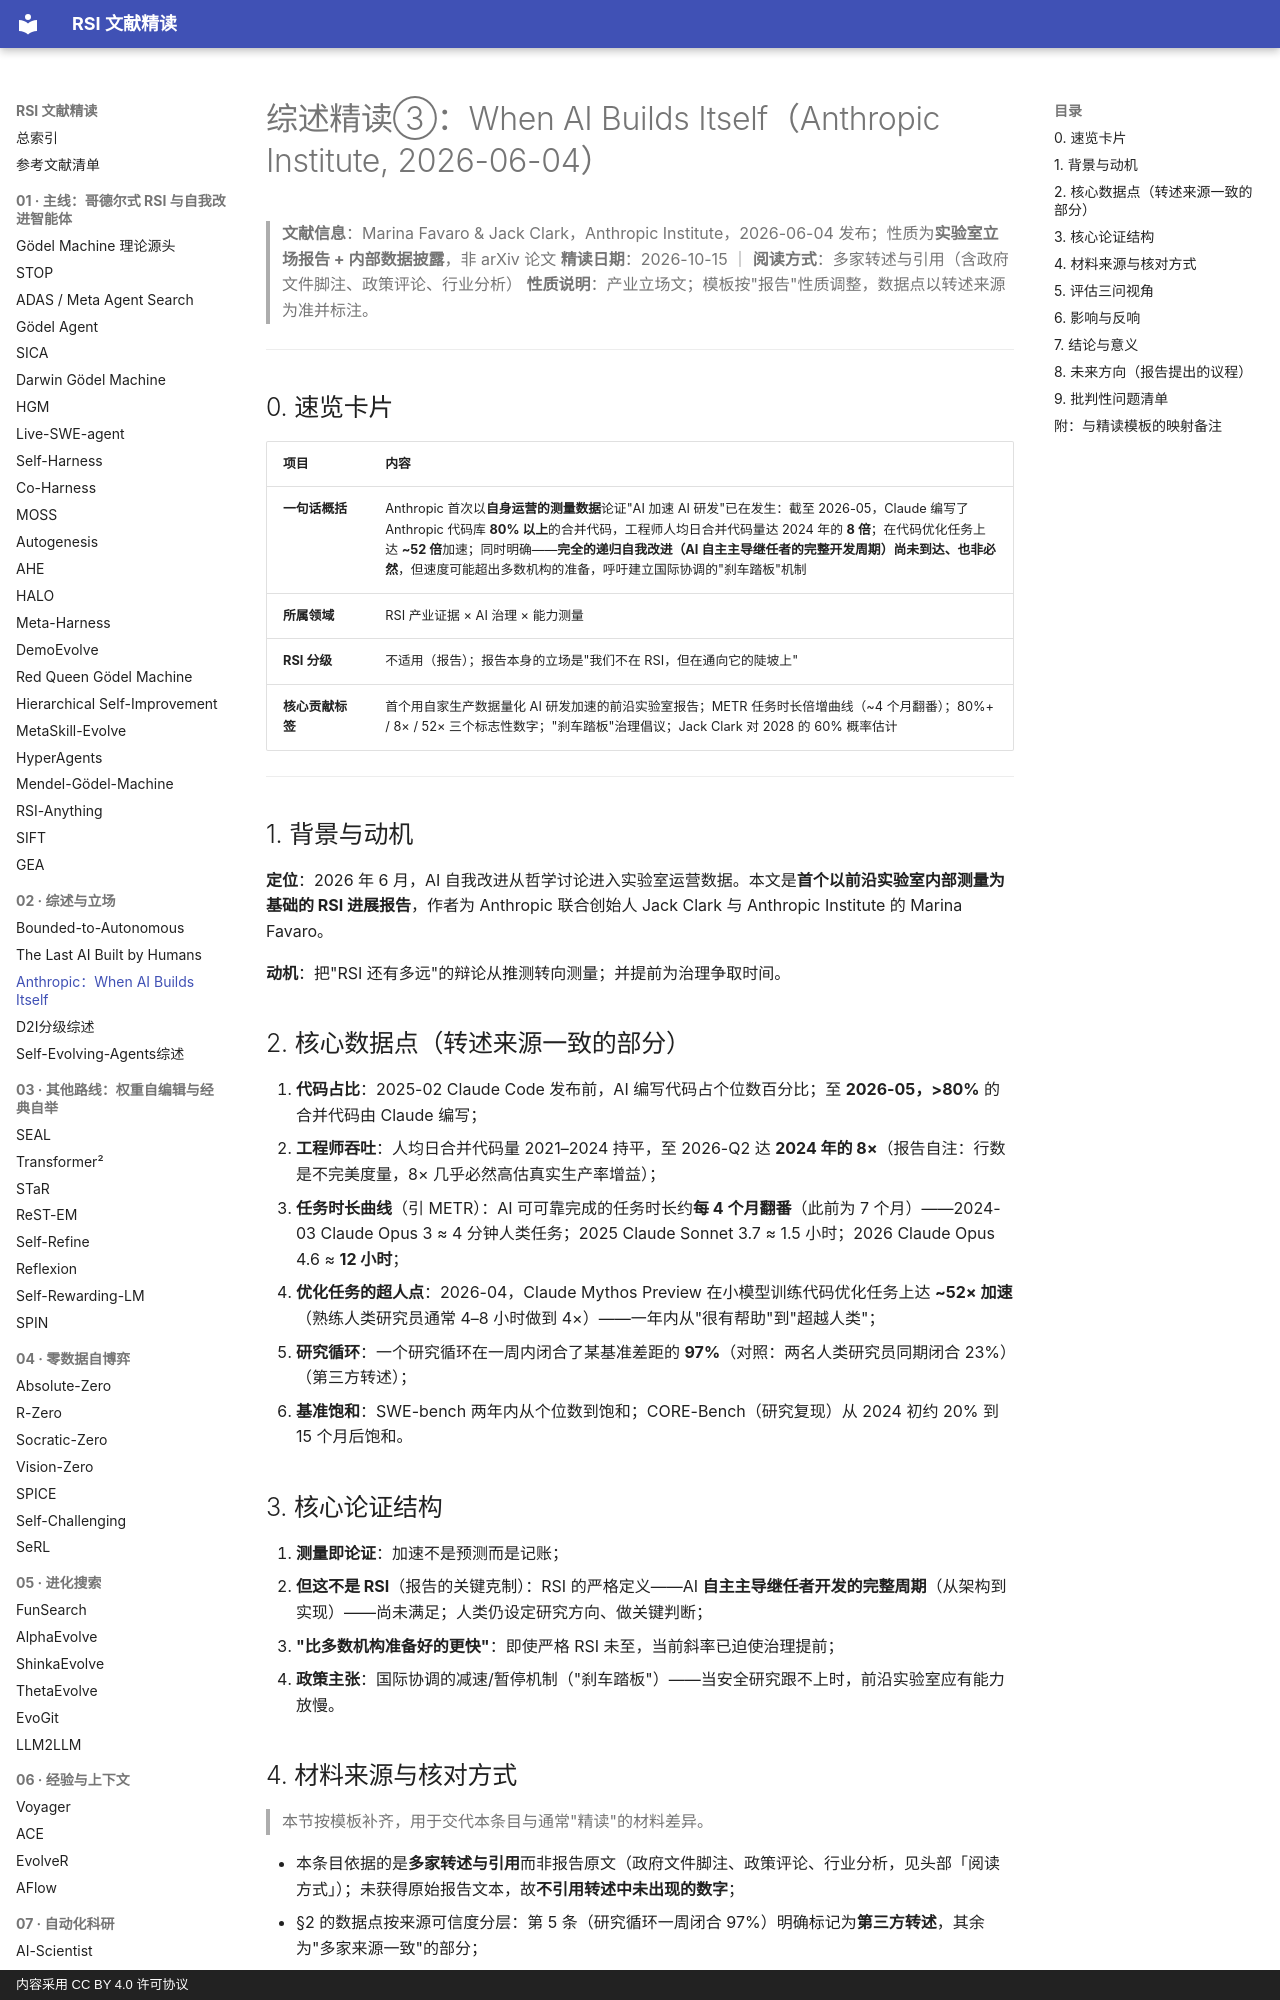

repository: zlven/RSI-Papers-Reading · page: 02-综述-03-Anthropic-When AI Builds Itself-精读/index.html · generator: mkdocs · copyright: 内容采用 CC BY 4.0 许可协议

# 综述精读③：When AI Builds Itself（Anthropic Institute, 2026-06-04）

> **文献信息**：Marina Favaro & Jack Clark，Anthropic Institute，2026-06-04 发布；性质为**实验室立场报告 + 内部数据披露**，非 arXiv 论文
> **精读日期**：2026-10-15 ｜ **阅读方式**：多家转述与引用（含政府文件脚注、政策评论、行业分析）
> **性质说明**：产业立场文；模板按"报告"性质调整，数据点以转述来源为准并标注。

---

## 0. 速览卡片

| 项目 | 内容 |
|---|---|
| **一句话概括** | Anthropic 首次以**自身运营的测量数据**论证"AI 加速 AI 研发"已在发生：截至 2026-05，Claude 编写了 Anthropic 代码库 **80% 以上**的合并代码，工程师人均日合并代码量达 2024 年的 **8 倍**；在代码优化任务上达 **~52 倍**加速；同时明确——**完全的递归自我改进（AI 自主主导继任者的完整开发周期）尚未到达、也非必然**，但速度可能超出多数机构的准备，呼吁建立国际协调的"刹车踏板"机制 |
| **所属领域** | RSI 产业证据 × AI 治理 × 能力测量 |
| **RSI 分级** | 不适用（报告）；报告本身的立场是"我们不在 RSI，但在通向它的陡坡上" |
| **核心贡献标签** | 首个用自家生产数据量化 AI 研发加速的前沿实验室报告；METR 任务时长倍增曲线（~4 个月翻番）；80%+ / 8× / 52× 三个标志性数字；"刹车踏板"治理倡议；Jack Clark 对 2028 的 60% 概率估计 |

---

## 1. 背景与动机

**定位**：2026 年 6 月，AI 自我改进从哲学讨论进入实验室运营数据。本文是**首个以前沿实验室内部测量为基础的 RSI 进展报告**，作者为 Anthropic 联合创始人 Jack Clark 与 Anthropic Institute 的 Marina Favaro。

**动机**：把"RSI 还有多远"的辩论从推测转向测量；并提前为治理争取时间。

## 2. 核心数据点（转述来源一致的部分）

1. **代码占比**：2025-02 Claude Code 发布前，AI 编写代码占个位数百分比；至 **2026-05，>80%** 的合并代码由 Claude 编写；
2. **工程师吞吐**：人均日合并代码量 2021–2024 持平，至 2026-Q2 达 **2024 年的 8×**（报告自注：行数是不完美度量，8× 几乎必然高估真实生产率增益）；
3. **任务时长曲线**（引 METR）：AI 可可靠完成的任务时长约**每 4 个月翻番**（此前为 7 个月）——2024-03 Claude Opus 3 ≈ 4 分钟人类任务；2025 Claude Sonnet 3.7 ≈ 1.5 小时；2026 Claude Opus 4.6 ≈ **12 小时**；
4. **优化任务的超人点**：2026-04，Claude Mythos Preview 在小模型训练代码优化任务上达 **~52× 加速**（熟练人类研究员通常 4–8 小时做到 4×）——一年内从"很有帮助"到"超越人类"；
5. **研究循环**：一个研究循环在一周内闭合了某基准差距的 **97%**（对照：两名人类研究员同期闭合 23%）（第三方转述）；
6. **基准饱和**：SWE-bench 两年内从个位数到饱和；CORE-Bench（研究复现）从 2024 初约 20% 到 15 个月后饱和。

## 3. 核心论证结构

1. **测量即论证**：加速不是预测而是记账；
2. **但这不是 RSI**（报告的关键克制）：RSI 的严格定义——AI **自主主导继任者开发的完整周期**（从架构到实现）——尚未满足；人类仍设定研究方向、做关键判断；
3. **"比多数机构准备好的更快"**：即使严格 RSI 未至，当前斜率已迫使治理提前；
4. **政策主张**：国际协调的减速/暂停机制（"刹车踏板"）——当安全研究跟不上时，前沿实验室应有能力放慢。
